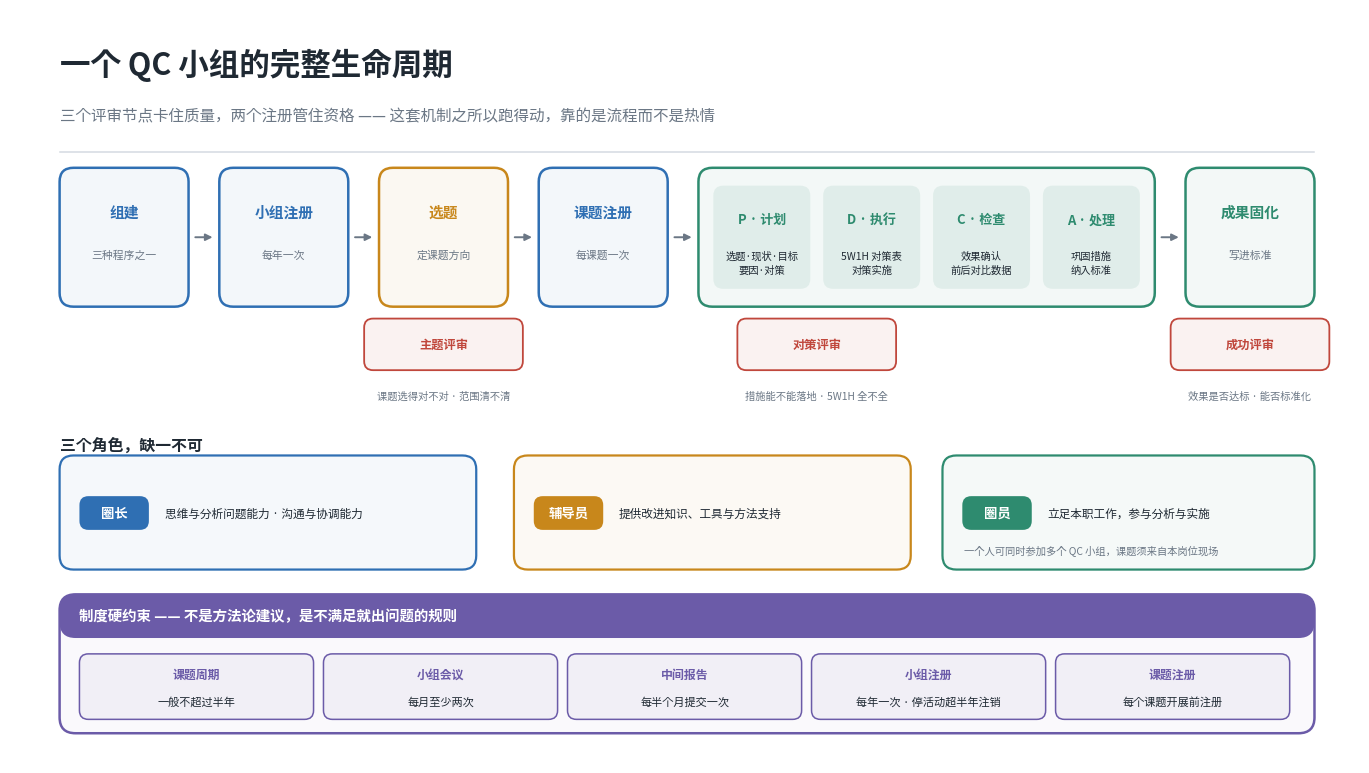

This chart was generated by the following Python code: (Note: this script raises an exception after producing the figure.)
#!/usr/bin/env python3
# -*- coding: utf-8 -*-
"""QCC 生命周期图：组建 → 注册 → 选题 → 课题注册 → PDCA → 成果固化。

输出：src/.vuepress/public/images/qcc-lifecycle.png
"""
import matplotlib
matplotlib.use("Agg")
import matplotlib.pyplot as plt
from matplotlib.patches import FancyBboxPatch, FancyArrowPatch
from matplotlib import font_manager

for cand in ["Noto Sans CJK SC", "WenQuanYi Zen Hei", "Noto Sans CJK JP", "DejaVu Sans"]:
    try:
        font_manager.findfont(cand, fallback_to_default=False)
        plt.rcParams["font.sans-serif"] = [cand]
        break
    except Exception:
        continue
plt.rcParams["axes.unicode_minus"] = False

INK, MUTED, LINE, BG = "#1f2933", "#6b7785", "#d4dae1", "#ffffff"
BLUE, GREEN, AMBER, PURPLE, RED = "#2f6fb3", "#2e8b6f", "#c8871b", "#6b5ba8", "#c0473c"

W, H = 136.0, 76.0
fig, ax = plt.subplots(figsize=(13.6, 7.6), dpi=170)
ax.set_xlim(0, W); ax.set_ylim(0, H); ax.axis("off")
fig.patch.set_facecolor(BG); ax.set_facecolor(BG)
fig.subplots_adjust(left=0.004, right=0.996, top=0.996, bottom=0.004)

# ═════════ 标题 ═════════
ax.text(5, 70.4, "一个 QC 小组的完整生命周期", ha="left", va="center",
        fontsize=22, color=INK, fontweight="bold")
ax.text(5, 65.2, "三个评审节点卡住质量，两个注册管住资格 —— 这套机制之所以跑得动，靠的是流程而不是热情",
        ha="left", va="center", fontsize=11.2, color=MUTED)
ax.plot([5, 131.5], [61.6, 61.6], color=LINE, linewidth=1.1)

# ═════════ 阶段块 ═════════
BY, BH = 46.0, 14.0
STAGES = [
    (5.0,   13.0, "组建", "三种程序之一", BLUE),
    (21.1,  13.0, "小组注册", "每年一次", BLUE),
    (37.2,  13.0, "选题", "定课题方向", AMBER),
    (53.3,  13.0, "课题注册", "每课题一次", BLUE),
    (69.4,  46.0, "PDCA", "", GREEN),
    (118.5, 13.0, "成果固化", "写进标准", GREEN),
]
for x, w, t, sub, c in STAGES:
    ax.add_patch(FancyBboxPatch((x, BY), w, BH,
                 boxstyle="round,pad=0,rounding_size=1.4",
                 linewidth=1.8, edgecolor=c, facecolor=c + "0E"))
    if t == "PDCA":
        continue
    ax.text(x + w / 2, BY + BH - 4.4, t, ha="center", va="center",
            fontsize=10.6, color=c, fontweight="bold")
    ax.text(x + w / 2, BY + BH - 8.8, sub, ha="center", va="center",
            fontsize=7.8, color=MUTED)

# PDCA 内部四段
pd_x, pd_w = 69.4, 46.0
seg_w = (pd_w - 2 * 1.5 - 3 * 1.3) / 4
SEG = [
    ("P", "计划", "选题·现状·目标\n要因·对策"),
    ("D", "执行", "5W1H 对策表\n对策实施"),
    ("C", "检查", "效果确认\n前后对比数据"),
    ("A", "处理", "巩固措施\n纳入标准"),
]
sx = pd_x + 1.5
for i, (letter, cn, desc) in enumerate(SEG):
    ax.add_patch(FancyBboxPatch((sx, BY + 1.8), seg_w, BH - 3.6,
                 boxstyle="round,pad=0,rounding_size=1.0",
                 linewidth=0, facecolor=GREEN + "18"))
    ax.text(sx + seg_w / 2, BY + BH - 5.2, f"{letter} · {cn}", ha="center", va="center",
            fontsize=9.4, color=GREEN, fontweight="bold")
    ax.text(sx + seg_w / 2, BY + BH - 9.6, desc, ha="center", va="center",
            fontsize=7.4, color=INK, linespacing=1.5)
    sx += seg_w + 1.3

# 阶段箭头
for a1, a2 in [(18.0, 21.1), (34.1, 37.2), (50.2, 53.3), (66.3, 69.4), (115.4, 118.5)]:
    ax.add_patch(FancyArrowPatch((a1 + 0.4, BY + BH / 2), (a2 - 0.4, BY + BH / 2),
                 arrowstyle="-|>", mutation_scale=10, linewidth=1.4, color=MUTED))

# ═════════ 三个评审徽章 ═════════
REV = [
    (43.7, "主题评审", "课题选得对不对 · 范围清不清"),
    (pd_x + 1.5 + seg_w + 0.65, "对策评审", "措施能不能落地 · 5W1H 全不全"),
    (125.0, "成功评审", "效果是否达标 · 能否标准化"),
]
for x, t, d in REV:
    ax.add_patch(FancyBboxPatch((x - 8.0, BY - 6.4), 16.0, 5.2,
                 boxstyle="round,pad=0,rounding_size=0.9",
                 linewidth=1.3, edgecolor=RED, facecolor=RED + "12"))
    ax.text(x, BY - 3.8, t, ha="center", va="center",
            fontsize=8.8, color=RED, fontweight="bold")
    ax.text(x, BY - 9.0, d, ha="center", va="center",
            fontsize=7.4, color=MUTED)

# ═════════ 三个角色 ═════════
RY, RH = 19.5, 11.5
ax.text(5, 32.0, "三个角色，缺一不可", ha="left", va="center",
        fontsize=11.4, color=INK, fontweight="bold")
ROLES = [
    (5.0,  42.0, "圈长", "思维与分析问题能力 · 沟通与协调能力", BLUE, ""),
    (50.8, 40.0, "辅导员", "提供改进知识、工具与方法支持", AMBER, ""),
    (94.0, 37.5, "圈员", "立足本职工作，参与分析与实施", GREEN,
     "一个人可同时参加多个 QC 小组，课题须来自本岗位现场"),
]
for x, w, t, d, c, extra in ROLES:
    ax.add_patch(FancyBboxPatch((x, RY), w, RH,
                 boxstyle="round,pad=0,rounding_size=1.4",
                 linewidth=1.6, edgecolor=c, facecolor=c + "0C"))
    ax.add_patch(FancyBboxPatch((x + 2.0, RY + 4.0), 7.0, 3.4,
                 boxstyle="round,pad=0,rounding_size=0.9",
                 linewidth=0, facecolor=c))
    ax.text(x + 5.5, RY + 5.7, t, ha="center", va="center",
            fontsize=9.6, color="white", fontweight="bold")
    ax.text(x + 10.6, RY + 5.7, d, ha="left", va="center",
            fontsize=8.4, color=INK)
    if extra:
        ax.text(x + 2.2, RY + 2.0, extra, ha="left", va="center",
                fontsize=7.4, color=MUTED)

# ═════════ 底部硬约束 ═════════
CY, CH = 3.0, 14.0
ax.add_patch(FancyBboxPatch((5, CY), 126.5, CH,
             boxstyle="round,pad=0,rounding_size=1.6",
             linewidth=1.8, edgecolor=PURPLE, facecolor=PURPLE + "08"))
ax.add_patch(FancyBboxPatch((5, CY + CH - 4.4), 126.5, 4.4,
             boxstyle="round,pad=0,rounding_size=1.6",
             linewidth=0, facecolor=PURPLE))
ax.text(7.0, CY + CH - 2.2, "制度硬约束 —— 不是方法论建议，是不满足就出问题的规则",
        ha="left", va="center", fontsize=10.4, color="white", fontweight="bold")

RULES = [
    ("课题周期", "一般不超过半年"),
    ("小组会议", "每月至少两次"),
    ("中间报告", "每半个月提交一次"),
    ("小组注册", "每年一次 · 停活动超半年注销"),
    ("课题注册", "每个课题开展前注册"),
]
rx = 7.0
for k, v in RULES:
    w = 23.6
    ax.add_patch(FancyBboxPatch((rx, CY + 1.4), w, 6.6,
                 boxstyle="round,pad=0,rounding_size=0.9",
                 linewidth=1.1, edgecolor=PURPLE, facecolor=PURPLE + "10"))
    ax.text(rx + w / 2, CY + 5.9, k, ha="center", va="center",
            fontsize=8.6, color=PURPLE, fontweight="bold")
    ax.text(rx + w / 2, CY + 3.2, v, ha="center", va="center",
            fontsize=8.0, color=INK)
    rx += w + 1.0

fig.savefig("/workspace/blog/src/.vuepress/public/images/qcc-lifecycle.png",
            dpi=170, facecolor=BG)
print("→ qcc-lifecycle.png")
